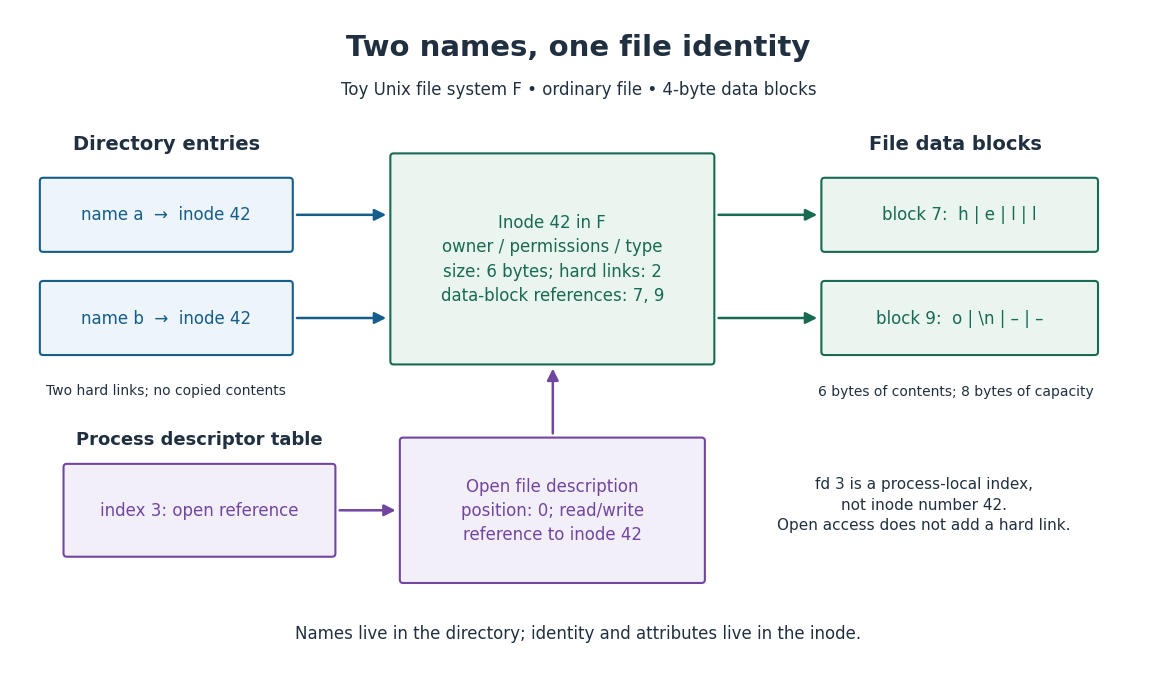

Recreate this plot in Python. (Note: this script raises an exception after producing the figure.)
"""Draw an abstract inode model; Python 3.14 / matplotlib 3.10.7.

Run from _media; write only the matching PNG in the current directory.
All example operations change Python objects, never actual user files.
"""

from pathlib import Path

import matplotlib

matplotlib.use("Agg")
import matplotlib.pyplot as plt
from matplotlib.patches import FancyArrowPatch, FancyBboxPatch


INK = "#203040"
BLUE = "#155d8a"
GREEN = "#186a52"
PURPLE = "#7146a0"
BLOCK_SIZE = 4


def example():
    names = {"a": 42, "b": 42}
    blocks = {7: bytearray(b"hell"), 9: bytearray(b"o\n\0\0")}
    inode = {"number": 42, "size": 6, "links": len(names), "blocks": (7, 9)}
    opened = {"inode": inode, "offset": 0, "mode": "read/write"}
    descriptors = {3: opened}

    def read(name):
        assert names[name] == inode["number"]
        return b"".join(blocks[n] for n in inode["blocks"])[:inode["size"]]

    assert read("a") == read("b") == b"hello\n"
    assert len(blocks) * BLOCK_SIZE == 8
    assert sum(len(blocks[n]) for n in inode["blocks"]) - inode["size"] == 2
    assert descriptors[3]["inode"] is inode
    # Verify a shared update and rename in memory, then restore the diagram state.
    blocks[7][0] = ord("j")
    assert read("a") == read("b") == b"jello\n"
    names["c"] = names.pop("a")
    assert names == {"b": 42, "c": 42}
    assert read("c") == read("b") == b"jello\n"
    assert inode["links"] == len(names) == 2 and len(blocks) == 2
    blocks[7][0] = ord("h")
    return inode, opened


def main():
    inode, opened = example()
    plt.rcParams.update({"font.family": "DejaVu Sans", "font.size": 12})
    fig, ax = plt.subplots(figsize=(11.6, 6.7), dpi=110)
    fig.patch.set_facecolor("white")
    ax.set(xlim=(0, 12), ylim=(0, 7))
    ax.axis("off")

    def label(x, y, text, size=12, color=INK, weight="normal"):
        ax.text(x, y, text, ha="center", va="center", fontsize=size,
                color=color, weight=weight, linespacing=1.45)

    def box(x, y, w, h, text, color=BLUE, fill="#edf4fa", size=12):
        ax.add_patch(FancyBboxPatch((x, y), w, h, boxstyle="round,pad=0.035",
                                   linewidth=1.5, edgecolor=color, facecolor=fill))
        label(x + w / 2, y + h / 2, text, size=size, color=color)

    def arrow(start, end, color=BLUE):
        ax.add_patch(FancyArrowPatch(start, end, arrowstyle="-|>",
                                   mutation_scale=17, linewidth=1.8, color=color))

    label(6, 6.6, "Two names, one file identity", 21, weight="bold")
    label(6, 6.15, "Toy Unix file system F • ordinary file • 4-byte data blocks", 12)
    label(1.65, 5.57, "Directory entries", 14, weight="bold")
    box(0.35, 4.45, 2.6, 0.72, "name a  →  inode 42")
    box(0.35, 3.35, 2.6, 0.72, "name b  →  inode 42")
    label(1.65, 2.94, "Two hard links; no copied contents", 10)

    box(4.05, 3.25, 3.35, 2.18,
        f"Inode {inode['number']} in F\nowner / permissions / type\n"
        f"size: {inode['size']} bytes; hard links: {inode['links']}\n"
        f"data-block references: {inode['blocks'][0]}, {inode['blocks'][1]}",
        GREEN, "#eaf5ef")
    arrow((3.0, 4.81), (4.0, 4.81))
    arrow((3.0, 3.71), (4.0, 3.71))
    label(9.98, 5.57, "File data blocks", 14, weight="bold")
    box(8.6, 4.45, 2.85, 0.72, "block 7:  h | e | l | l", GREEN, "#eaf5ef")
    box(8.6, 3.35, 2.85, 0.72, "block 9:  o | \\n | – | –", GREEN, "#eaf5ef")
    arrow((7.45, 4.81), (8.55, 4.81), GREEN)
    arrow((7.45, 3.71), (8.55, 3.71), GREEN)
    label(9.98, 2.93, "6 bytes of contents; 8 bytes of capacity", 10)

    label(2.0, 2.42, "Process descriptor table", 13, weight="bold")
    box(0.6, 1.2, 2.8, 0.92, "index 3: open reference", PURPLE, "#f3eff8")
    box(4.15, 0.92, 3.15, 1.48,
        f"Open file description\nposition: {opened['offset']}; {opened['mode']}\nreference to inode 42",
        PURPLE, "#f3eff8")
    arrow((3.45, 1.66), (4.1, 1.66), PURPLE)
    arrow((5.73, 2.45), (5.73, 3.2), PURPLE)
    label(9.65, 1.72, "fd 3 is a process-local index,\nnot inode number 42.\nOpen access does not add a hard link.", 11)
    label(6, 0.35, "Names live in the directory; identity and attributes live in the inode.", 12)
    fig.subplots_adjust(left=0.01, right=0.99, top=0.99, bottom=0.01)
    fig.savefig(Path.cwd() / (Path(__file__).stem + ".png"), facecolor="white",
                transparent=False)
    plt.close(fig)
    print("Abstract checks: names a/b → inode 42; size 6; capacity 8; shared update and rename verified.")


if __name__ == "__main__":
    main()
